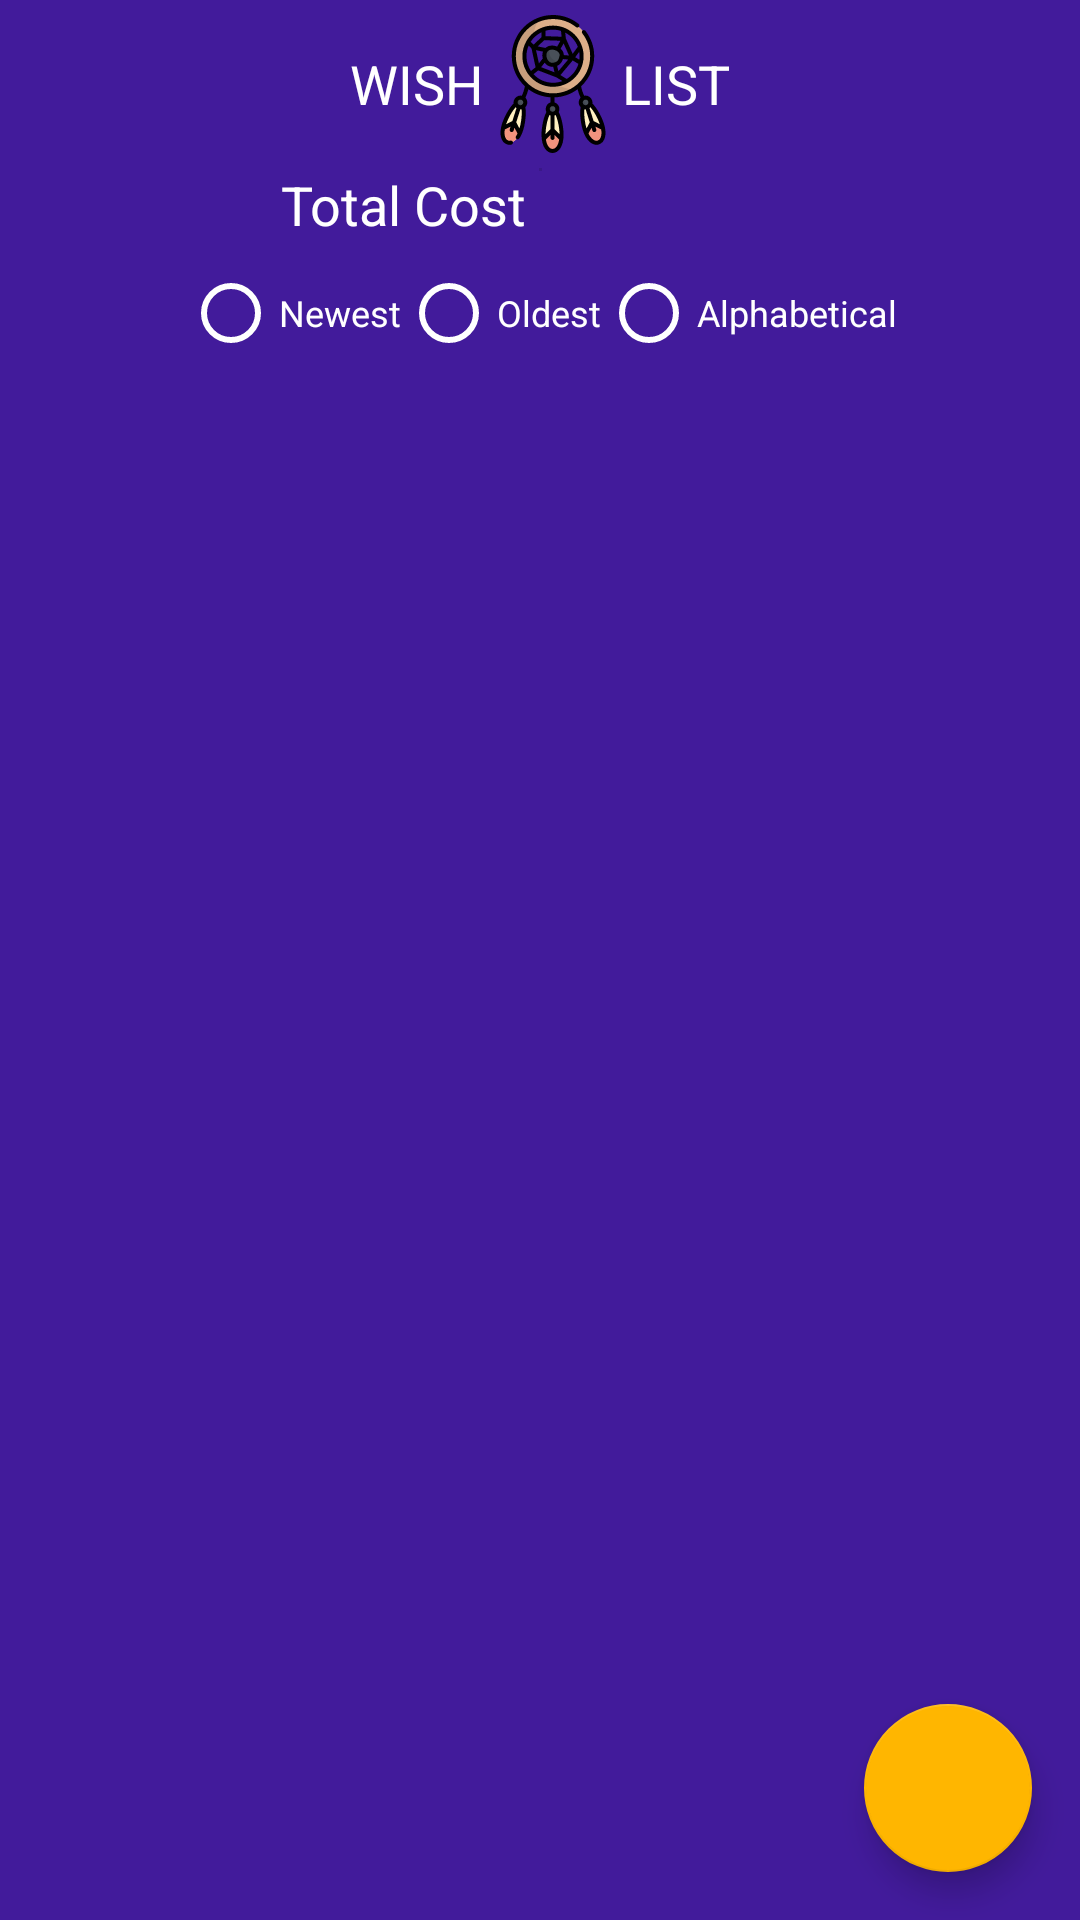

Here is an Android app screen rendered from its layout file. Give the layout XML and the strings, colors and styles it references.
<!-- AndroidManifest.xml: activity theme AppTheme.NoActionBar -->
<!-- res/layout/activity_main.xml -->
<?xml version="1.0" encoding="utf-8"?>
<androidx.constraintlayout.widget.ConstraintLayout xmlns:android="http://schemas.android.com/apk/res/android"
    xmlns:app="http://schemas.android.com/apk/res-auto"
    xmlns:tools="http://schemas.android.com/tools"
    android:layout_width="match_parent"
    android:layout_height="match_parent"
    tools:context=".activities.MainActivity">

    <include
        android:id="@+id/include"
        layout="@layout/toolbar"
        app:layout_constraintEnd_toEndOf="parent"
        app:layout_constraintStart_toStartOf="parent"
        app:layout_constraintTop_toTopOf="parent" />

    <androidx.recyclerview.widget.RecyclerView
        android:id="@+id/rcvWishlist"
        android:layout_width="0dp"
        android:layout_height="0dp"
        android:layout_marginBottom="16dp"
        app:layout_constraintBottom_toBottomOf="parent"
        app:layout_constraintEnd_toEndOf="parent"
        app:layout_constraintHorizontal_bias="0.0"
        app:layout_constraintStart_toStartOf="parent"
        app:layout_constraintTop_toBottomOf="@+id/radioGroup" />

    <com.google.android.material.floatingactionbutton.FloatingActionButton
        android:id="@+id/fabAddItem"
        android:layout_width="wrap_content"
        android:layout_height="wrap_content"
        android:layout_marginEnd="16dp"
        android:layout_marginBottom="16dp"
        android:clickable="true"
        app:layout_constraintBottom_toBottomOf="parent"
        app:layout_constraintEnd_toEndOf="parent"
        app:srcCompat="@drawable/ic_add_white_24dp"
        android:focusable="true" />

    <TextView
        android:id="@+id/txvWishlistTotal"
        android:layout_width="wrap_content"
        android:layout_height="wrap_content"
        android:layout_marginStart="4dp"
        android:textSize="18sp"
        app:layout_constraintStart_toEndOf="@+id/divider3"
        app:layout_constraintTop_toBottomOf="@+id/include" />

    <TextView
        android:id="@+id/txvWishlistTotalText"
        android:layout_width="wrap_content"
        android:layout_height="wrap_content"
        android:layout_marginEnd="4dp"
        android:text="@string/main_wishlist_total_text"
        android:textSize="18sp"
        app:layout_constraintBottom_toBottomOf="@+id/txvWishlistTotal"
        app:layout_constraintEnd_toStartOf="@+id/divider3"
        app:layout_constraintTop_toTopOf="@+id/txvWishlistTotal" />

    <View
        android:id="@+id/divider3"
        android:layout_width="1dp"
        android:layout_height="1dp"
        android:background="?android:attr/listDivider"
        app:layout_constraintEnd_toEndOf="parent"
        app:layout_constraintStart_toStartOf="parent"
        app:layout_constraintTop_toBottomOf="@+id/include" />

    <RadioGroup
        android:id="@+id/radioGroup"
        android:layout_width="wrap_content"
        android:layout_height="wrap_content"
        android:layout_marginTop="8dp"
        android:orientation="horizontal"
        app:layout_constraintEnd_toEndOf="parent"
        app:layout_constraintStart_toStartOf="parent"
        app:layout_constraintTop_toBottomOf="@+id/txvWishlistTotal">

        <RadioButton
            android:id="@+id/rbNewest"
            android:layout_width="match_parent"
            android:layout_height="wrap_content"
            android:text="@string/radio_btn_newest_text"
            android:textColor="@android:color/white"
            android:textSize="12sp" />

        <RadioButton
            android:id="@+id/rbOldest"
            android:layout_width="match_parent"
            android:layout_height="wrap_content"
            android:text="@string/radio_btn_oldest_text"
            android:textColor="@android:color/white"
            android:textSize="12sp" />

        <RadioButton
            android:id="@+id/rbAlpha"
            android:layout_width="match_parent"
            android:layout_height="wrap_content"
            android:text="@string/radio_btn_alphabetical_text"
            android:textColor="@android:color/white"
            android:textSize="12sp" />
    </RadioGroup>

</androidx.constraintlayout.widget.ConstraintLayout>
<!-- res/layout/toolbar.xml (included above) -->
<?xml version="1.0" encoding="utf-8"?>
<androidx.constraintlayout.widget.ConstraintLayout xmlns:android="http://schemas.android.com/apk/res/android"
    xmlns:app="http://schemas.android.com/apk/res-auto"
    xmlns:tools="http://schemas.android.com/tools"
    android:layout_width="match_parent"
    android:layout_height="wrap_content">

    <com.google.android.material.appbar.AppBarLayout
        android:layout_width="match_parent"
        android:layout_height="wrap_content"
        android:theme="@style/AppTheme.AppBarOverlay"
        app:layout_constraintStart_toStartOf="parent"
        app:layout_constraintTop_toTopOf="parent">

        <androidx.appcompat.widget.Toolbar
            android:id="@+id/toolbar"
            android:layout_width="match_parent"
            android:layout_height="?attr/actionBarSize"
            android:elevation="5dp"
            android:minHeight="45dp"
            android:padding="5dp"
            android:theme="?attr/actionBarTheme"
            app:layout_constraintEnd_toEndOf="parent"
            app:layout_constraintStart_toStartOf="parent"
            app:layout_constraintTop_toTopOf="parent"
            app:popupTheme="@style/AppTheme.PopupOverlay">

            <TextView
                android:id="@+id/txvToolbarLeft"
                android:layout_width="wrap_content"
                android:layout_height="wrap_content"
                android:layout_gravity="center"
                android:text="@string/toolbar_wish_text"
                android:textAllCaps="true"
                android:textSize="18sp" />

            <ImageView
                android:id="@+id/imvToolbar"
                android:layout_width="wrap_content"
                android:layout_height="wrap_content"
                android:layout_gravity="center"
                android:adjustViewBounds="true"
                app:srcCompat="@drawable/ic_decoration"
                tools:layout_editor_absoluteX="206dp"
                tools:layout_editor_absoluteY="28dp" />

            <TextView
                android:id="@+id/txvToolbarRight"
                android:layout_width="wrap_content"
                android:layout_height="wrap_content"
                android:layout_gravity="center"
                android:text="@string/toolbar_list_text"
                android:textAllCaps="true"
                android:textSize="18sp" />

        </androidx.appcompat.widget.Toolbar>

    </com.google.android.material.appbar.AppBarLayout>

</androidx.constraintlayout.widget.ConstraintLayout>
<!-- resources referenced by this layout -->
<resources>
  <!-- drawable ic_decoration: vector/xml drawable (drawable, 12192 chars, omitted) -->
  <string name="main_wishlist_total_text">Total Cost</string>
  <string name="radio_btn_alphabetical_text">Alphabetical</string>
  <string name="radio_btn_newest_text">Newest</string>
  <string name="radio_btn_oldest_text">Oldest</string>
  <string name="toolbar_list_text">List</string>
  <string name="toolbar_wish_text">Wish</string>
  <style name="AppTheme.AppBarOverlay" parent="ThemeOverlay.MaterialComponents.Dark.ActionBar" />
  <style name="AppTheme.PopupOverlay" parent="ThemeOverlay.MaterialComponents.Light" />
  <style name="AppTheme.NoActionBar">
          <item name="windowActionBar">false</item>
          <item name="windowNoTitle">true</item>
      </style>
</resources>
